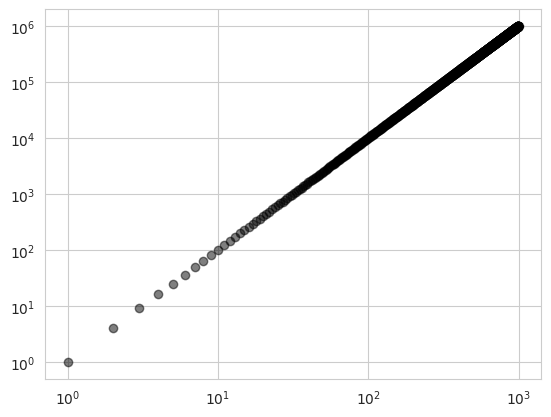
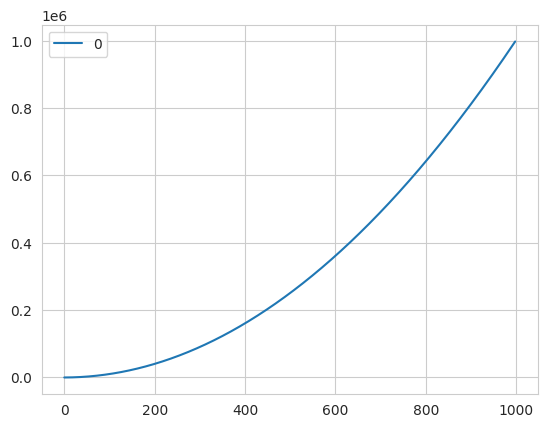
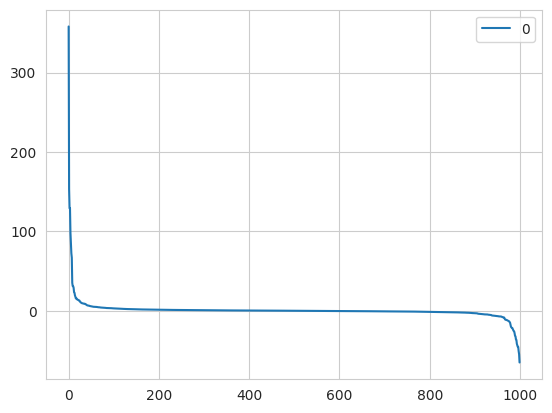
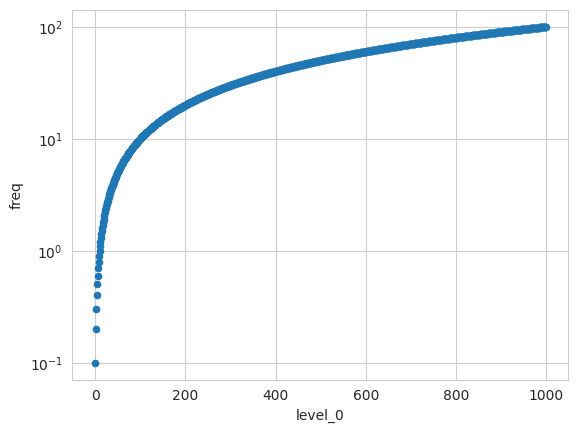

Write the Python code that produced these figures, in order.
import numpy as np
import pandas as pd
import matplotlib.pyplot as plt
import seaborn as sns

sns.set_style("whitegrid")
ax = plt.subplot()
exponent = 2
xs = pd.DataFrame(np.arange(1, 1000))
ys = xs**exponent

ax.scatter(xs, ys, alpha=0.5, c='black')
ax.set_yscale('log')
ax.set_xscale("log")
plt.show()
ys.plot()
plt.show()

distr2 = pd.DataFrame(np.random.power(0.1, 1000)).sort_values(0,
                                                              ascending=False).reset_index().drop('index', axis=1)

distr = pd.DataFrame(np.random.standard_cauchy(1000)).sort_values(0,
                                                           ascending=False).reset_index().drop('index', axis=1)
distr.plot()

simulated_df = distr.sort_values(0, ascending=False).reset_index().reset_index()
plt.show()

simulated_df['freq'] = simulated_df.loc[:, 'level_0'] / len(simulated_df.index) * 100
simulated_df.plot(kind='scatter', x=0, y='freq')
ax = plt.subplot()
ax.set_yscale("log")
plt.show()